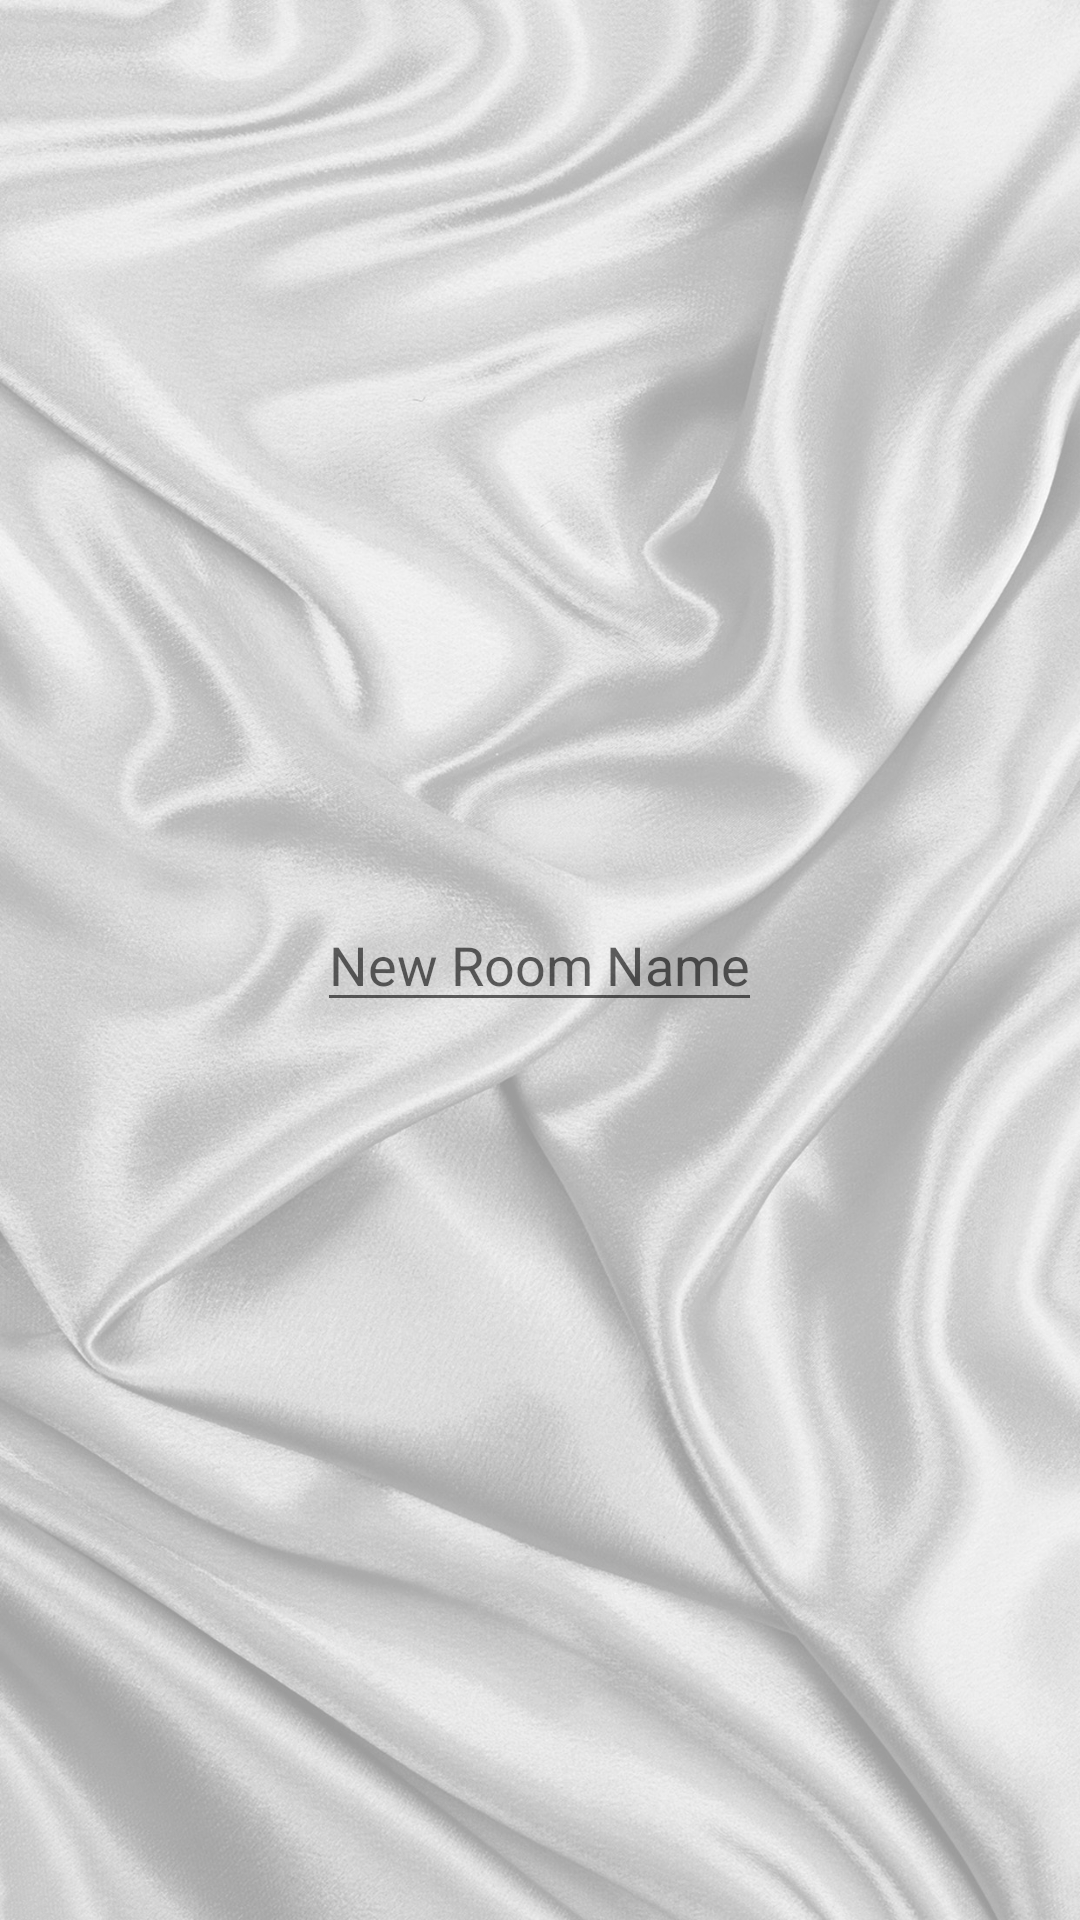

This screen was rendered from an Android layout file. Write that file and the resources it references.
<!-- AndroidManifest.xml: application theme AppTheme -->
<!-- res/layout/newchat_activity.xml -->
<?xml version="1.0" encoding="utf-8"?>
<RelativeLayout xmlns:android="http://schemas.android.com/apk/res/android"
    android:layout_width="match_parent"
    android:layout_height="match_parent"
    android:clickable="true"
    android:background="@mipmap/background"
    >

    <EditText
        android:layout_width="wrap_content"
        android:layout_height="wrap_content"
        android:id="@+id/chat_name"
        android:hint="New Room Name"
        android:layout_centerVertical="true"
        android:layout_centerHorizontal="true" />

    <Button
        style="?android:attr/buttonStyleSmall"
        android:layout_width="wrap_content"
        android:layout_height="wrap_content"
        android:background="@drawable/ic_tag_faces_black_24dp"
        android:id="@+id/create_button"
        android:visibility="invisible"
        android:shadowColor="#ff0000"
        android:layout_centerVertical="true"
        android:layout_toEndOf="@+id/chat_name" />
</RelativeLayout>
<!-- resources referenced by this layout -->
<resources>
  <!-- mipmap background: jpg bitmap (mipmap-mdpi, 773195 bytes) -->
</resources>
